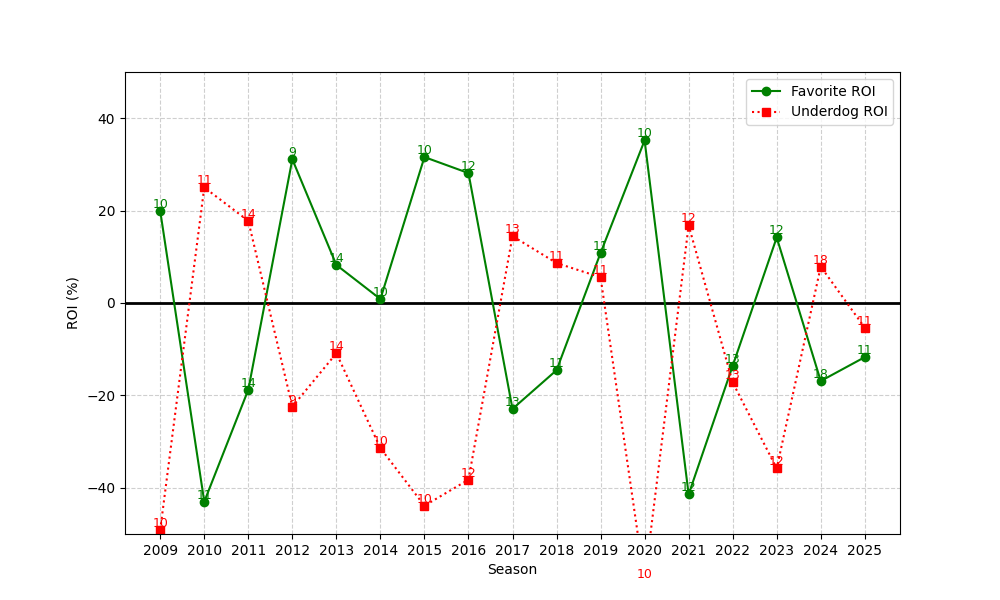

Data behind this chart, as committed beside it:
season, n, favorite_roi, underdog_roi
2009, 10, 19.9, -49.1
2010, 11, -43, 25.01
2011, 14, -18.77, 17.78
2012, 9, 31.1, -22.45
2013, 14, 8.236, -10.88
2014, 10, 0.8526, -31.4
2015, 10, 31.59, -43.89
2016, 12, 28.12, -38.24
2017, 13, -22.92, 14.48
2018, 11, -14.55, 8.647
2019, 11, 10.83, 5.568
2020, 10, 35.19, -60.21
2021, 12, -41.41, 16.8
2022, 13, -13.6, -17.19
2023, 12, 14.18, -35.81
2024, 18, -16.89, 7.873
2025, 11, -11.72, -5.351
